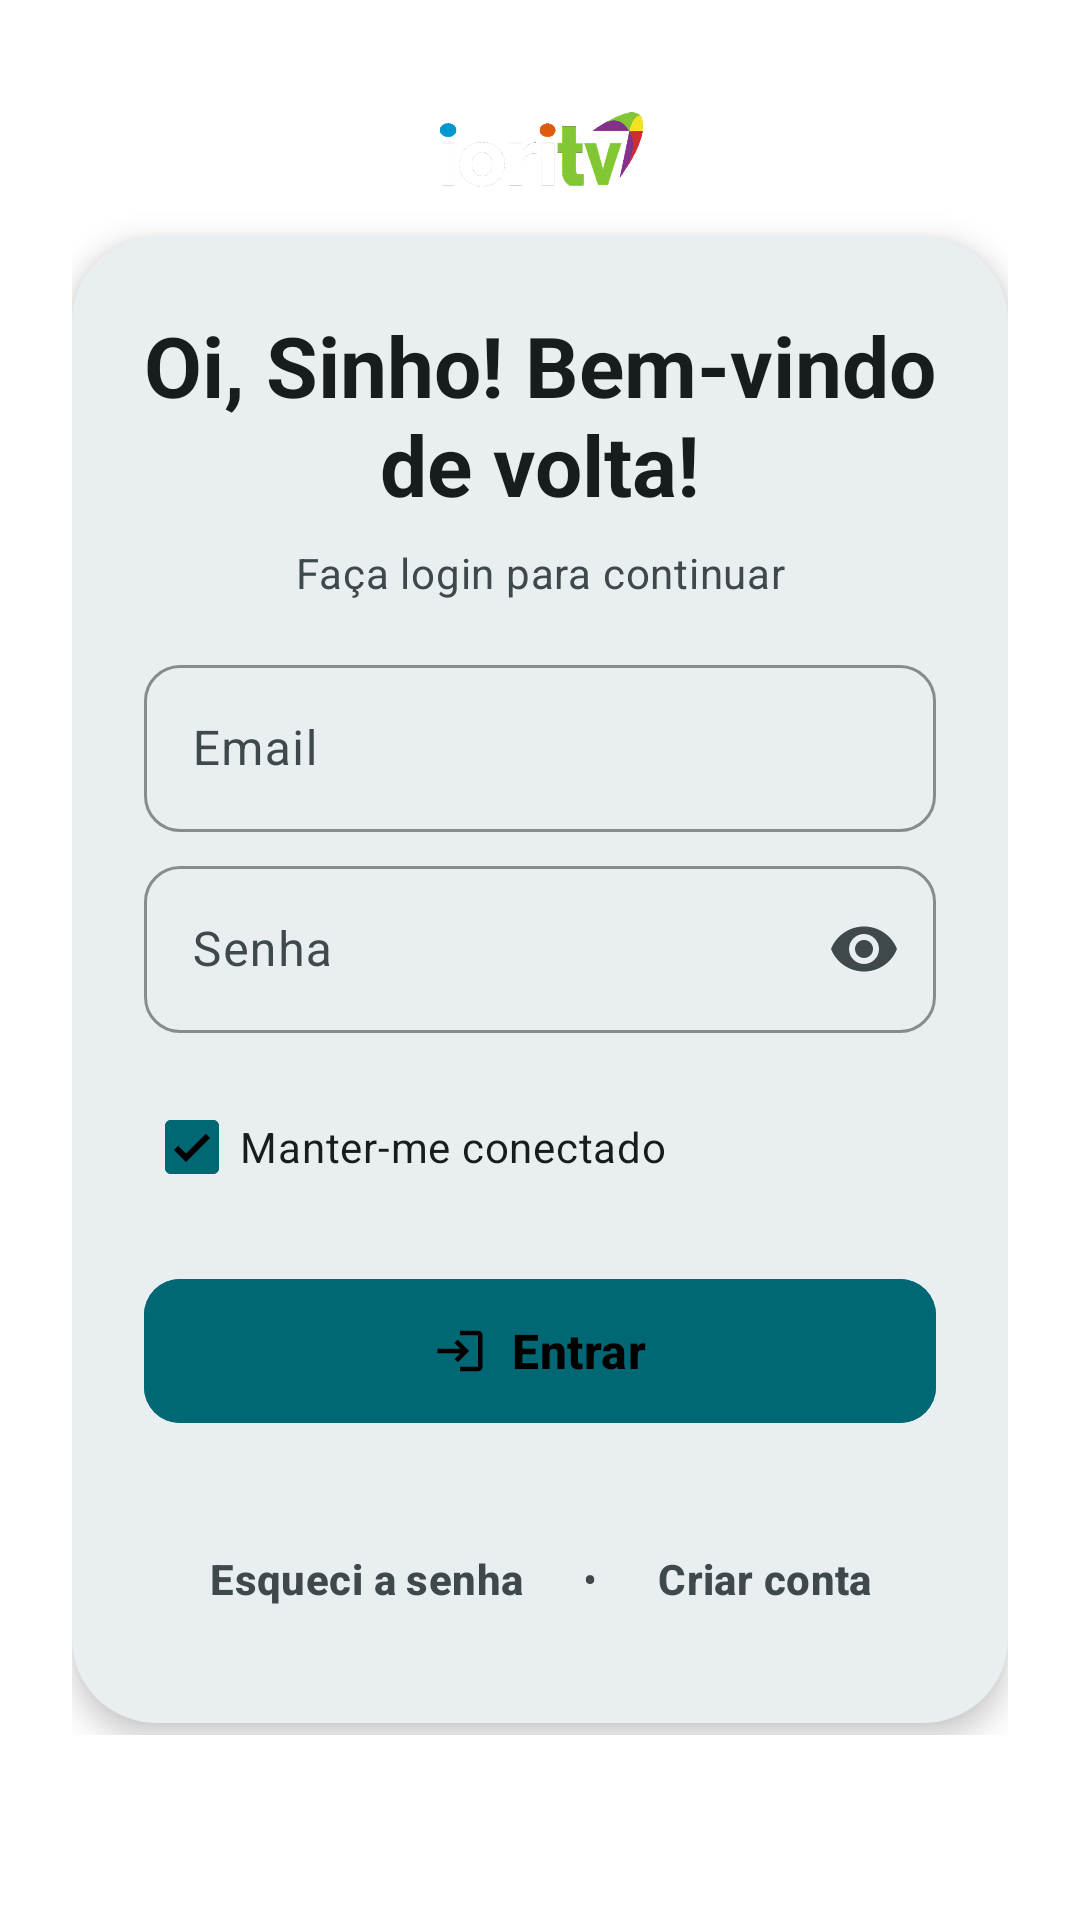

Produce the Android XML layout that renders to this screen, including the resource entries it uses.
<!-- AndroidManifest.xml: activity theme Theme.IORITv.LoginActivity -->
<!-- res/layout/activity_login.xml -->
<?xml version="1.0" encoding="utf-8"?>
<androidx.constraintlayout.widget.ConstraintLayout xmlns:android="http://schemas.android.com/apk/res/android"
    xmlns:app="http://schemas.android.com/apk/res-auto"
    xmlns:tools="http://schemas.android.com/tools"
    android:layout_width="match_parent"
    android:layout_height="match_parent"
    android:background="?android:colorBackground">

    
    <ScrollView
        android:id="@+id/scrollView"
        android:layout_width="0dp"
        android:layout_height="0dp"
        android:fillViewport="true"
        app:layout_constraintBottom_toTopOf="@+id/textView2"
        app:layout_constraintEnd_toEndOf="parent"
        app:layout_constraintStart_toStartOf="parent"
        app:layout_constraintTop_toTopOf="parent">

        
        <androidx.constraintlayout.widget.ConstraintLayout
            android:id="@+id/centerContainer"
            android:layout_width="match_parent"
            android:layout_height="wrap_content"
            android:paddingStart="24dp"
            android:paddingEnd="24dp"
            android:paddingTop="32dp"
            android:paddingBottom="32dp">

            
            <ImageView
                android:id="@+id/logoImageView"
                android:layout_width="@dimen/logo_login_size"
                android:layout_height="wrap_content"
                android:layout_marginBottom="@dimen/spacing_medium"
                android:adjustViewBounds="true"
                android:src="@drawable/logo"
                app:layout_constraintBottom_toTopOf="@+id/cardView"
                app:layout_constraintEnd_toEndOf="parent"
                app:layout_constraintStart_toStartOf="parent"
                app:layout_constraintTop_toTopOf="parent"
                app:layout_constraintVertical_chainStyle="packed" />

            
            <com.google.android.material.card.MaterialCardView
                android:id="@+id/cardView"
                android:layout_width="0dp"
                android:layout_height="wrap_content"
                app:cardCornerRadius="@dimen/shape_extra_large"
                app:cardElevation="@dimen/elevation_level3"
                app:strokeWidth="0dp"
                app:cardBackgroundColor="?attr/colorSurfaceContainer"
                app:layout_constraintBottom_toBottomOf="parent"
                app:layout_constraintEnd_toEndOf="parent"
                app:layout_constraintStart_toStartOf="parent"
                app:layout_constraintTop_toBottomOf="@+id/logoImageView"
                app:layout_constraintVertical_bias="0.0">

        <LinearLayout
            android:layout_width="match_parent"
            android:layout_height="wrap_content"
            android:orientation="vertical"
            android:padding="@dimen/spacing_large">

            
            <TextView
                android:id="@+id/titleTextView"
                android:layout_width="match_parent"
                android:layout_height="wrap_content"
                android:text="Oi, Sinho! Bem-vindo de volta!"
                android:textAlignment="center"
                android:textAppearance="@style/TextAppearance.Material3.HeadlineMedium"
                android:textColor="?attr/colorOnSurface"
                android:layout_marginBottom="8dp"
                android:textStyle="bold" />

            <TextView
                android:layout_width="match_parent"
                android:layout_height="wrap_content"
                android:text="Faça login para continuar"
                android:textAlignment="center"
                android:textAppearance="@style/TextAppearance.Material3.BodyMedium"
                android:textColor="?attr/colorOnSurfaceVariant"
                android:layout_marginBottom="@dimen/spacing_medium" />

            
            <com.google.android.material.textfield.TextInputLayout
                android:id="@+id/emailInputLayout"
                style="@style/Widget.Material3.TextInputLayout.OutlinedBox"
                android:layout_width="match_parent"
                android:layout_height="66dp"
                android:layout_marginBottom="1dp"
                android:hint="Email"
                app:boxCornerRadiusBottomEnd="@dimen/shape_medium"
                app:boxCornerRadiusBottomStart="@dimen/shape_medium"
                app:boxCornerRadiusTopEnd="@dimen/shape_medium"
                app:boxCornerRadiusTopStart="@dimen/shape_medium"
                app:boxStrokeColor="?attr/colorOutline"
                app:boxStrokeWidth="1dp"
                app:boxStrokeWidthFocused="2dp"
                app:errorEnabled="true"
                app:helperTextEnabled="false"
                app:startIconDrawable="@drawable/ic_baseline_email_24"
                app:startIconTint="?attr/colorOnSurfaceVariant">

                <com.google.android.material.textfield.TextInputEditText
                    android:id="@+id/emailEditText"
                    android:layout_width="match_parent"
                    android:layout_height="wrap_content"
                    android:inputType="textEmailAddress"
                    android:textAppearance="@style/TextAppearance.Material3.BodyLarge"
                    android:textColor="?attr/colorOnSurface"
                    android:textColorHint="?attr/colorOnSurfaceVariant" />

            </com.google.android.material.textfield.TextInputLayout>

            
            <com.google.android.material.textfield.TextInputLayout
                android:id="@+id/passwordInputLayout"
                style="@style/Widget.Material3.TextInputLayout.OutlinedBox"
                android:layout_width="match_parent"
                android:layout_height="67dp"
                android:layout_marginBottom="0dp"
                android:hint="Senha"
                app:boxCornerRadiusBottomEnd="@dimen/shape_medium"
                app:boxCornerRadiusBottomStart="@dimen/shape_medium"
                app:boxCornerRadiusTopEnd="@dimen/shape_medium"
                app:boxCornerRadiusTopStart="@dimen/shape_medium"
                app:boxStrokeColor="?attr/colorOutline"
                app:boxStrokeWidth="1dp"
                app:boxStrokeWidthFocused="2dp"
                app:endIconMode="password_toggle"
                app:endIconTint="?attr/colorOnSurfaceVariant"
                app:errorEnabled="true"
                app:helperTextEnabled="false"
                app:startIconDrawable="@drawable/ic_baseline_lock_24"
                app:startIconTint="?attr/colorOnSurfaceVariant">

                <com.google.android.material.textfield.TextInputEditText
                    android:id="@+id/passwordEditText"
                    android:layout_width="match_parent"
                    android:layout_height="wrap_content"
                    android:inputType="textPassword"
                    android:textAppearance="@style/TextAppearance.Material3.BodyLarge"
                    android:textColor="?attr/colorOnSurface"
                    android:textColorHint="?attr/colorOnSurfaceVariant" />

            </com.google.android.material.textfield.TextInputLayout>

            
            <com.google.android.material.checkbox.MaterialCheckBox
                android:id="@+id/keepLoggedInCheckbox"
                android:layout_width="wrap_content"
                android:layout_height="wrap_content"
                android:layout_marginTop="8dp"
                android:layout_marginBottom="16dp"
                android:checked="true"
                android:text="@string/keep_logged_in"
                android:textAppearance="@style/TextAppearance.Material3.BodyMedium"
                android:textColor="?attr/colorOnSurface"
                app:buttonTint="?attr/colorPrimary"
                app:layout_constraintEnd_toEndOf="parent"
                app:layout_constraintStart_toStartOf="parent"
                app:layout_constraintTop_toBottomOf="@id/passwordEditText" />

            
            <com.google.android.material.button.MaterialButton
                android:id="@+id/loginButton"
                style="@style/WhatsAppButton"
                android:layout_width="match_parent"
                android:layout_height="@dimen/button_height_large"
                android:layout_marginBottom="16dp"
                android:text="Entrar"
                android:textSize="16sp"
                android:textStyle="bold"
                android:backgroundTint="?attr/colorPrimary"
                android:textColor="?attr/colorOnPrimary"
                app:cornerRadius="@dimen/shape_medium"
                app:icon="@drawable/ic_baseline_login_24"
                app:iconGravity="textStart"
                app:iconPadding="8dp"
                app:iconTint="?attr/colorOnPrimary" />

            
            <LinearLayout
                android:layout_width="match_parent"
                android:layout_height="wrap_content"
                android:layout_marginTop="8dp"
                android:orientation="horizontal"
                android:gravity="center">

                <com.google.android.material.button.MaterialButton
                    android:id="@+id/forgotPasswordTextView"
                    style="@style/Widget.Material3.Button.TextButton"
                    android:layout_width="wrap_content"
                    android:layout_height="wrap_content"
                    android:text="Esqueci a senha"
                    android:textColor="?attr/colorOnSurfaceVariant"
                    android:textStyle="bold"
                    app:cornerRadius="@dimen/shape_small" />

                <TextView
                    android:layout_width="wrap_content"
                    android:layout_height="wrap_content"
                    android:text="•"
                    android:textColor="?attr/colorOnSurfaceVariant"
                    android:layout_marginHorizontal="8dp" />

                <com.google.android.material.button.MaterialButton
                    android:id="@+id/registerTextView"
                    style="@style/Widget.Material3.Button.TextButton"
                    android:layout_width="wrap_content"
                    android:layout_height="wrap_content"
                    android:text="Criar conta"
                    android:textColor="?attr/colorOnSurfaceVariant"
                    android:textStyle="bold"
                    app:cornerRadius="@dimen/shape_small" />

            </LinearLayout>

            </LinearLayout>

            </com.google.android.material.card.MaterialCardView>

        </androidx.constraintlayout.widget.ConstraintLayout>

    </ScrollView>

    
    <TextView
        android:id="@+id/textView2"
        android:layout_width="0dp"
        android:layout_height="wrap_content"
        android:layout_marginStart="16dp"
        android:layout_marginEnd="16dp"
        android:layout_marginBottom="16dp"
        android:text="elevadorcom® - Todos os direitos reservados - 2025/26 - v5.0"
        android:textAlignment="center"
        android:textAppearance="@style/TextAppearance.IORITv.LabelSmall"
        android:textColor="@color/white"
        android:textSize="10sp"
        app:layout_constraintBottom_toBottomOf="parent"
        app:layout_constraintEnd_toEndOf="parent"
        app:layout_constraintStart_toStartOf="parent" />

</androidx.constraintlayout.widget.ConstraintLayout>
<!-- resources referenced by this layout -->
<resources>
  <color name="white">#FFFFFFFF</color>
  <dimen name="button_height_large">56dp</dimen>
  <dimen name="elevation_level3">6dp</dimen>
  <dimen name="logo_login_size">72dp</dimen>
  <dimen name="shape_extra_large">28dp</dimen>
  <dimen name="shape_medium">12dp</dimen>
  <dimen name="shape_small">8dp</dimen>
  <dimen name="spacing_large">24dp</dimen>
  <dimen name="spacing_medium">16dp</dimen>
  <string name="keep_logged_in">Manter-me conectado</string>
  <color name="md_theme_light_primaryContainer">#9EEFFD</color>
  <color name="md_theme_light_onPrimaryContainer">#004F58</color>
  <color name="md_theme_light_background">#FFFFFF</color>
  <color name="toolbar_color_light">#006874</color>
  <color name="black">#FF000000</color>
  <color name="md_theme_light_secondary">#4A6267</color>
  <color name="md_theme_light_onSecondary">#FFFFFF</color>
  <color name="md_theme_light_secondaryContainer">#CDE7EC</color>
  <color name="md_theme_light_onSecondaryContainer">#334B4F</color>
  <color name="md_theme_light_tertiary">#525E7D</color>
  <color name="md_theme_light_onTertiary">#FFFFFF</color>
  <color name="md_theme_light_tertiaryContainer">#DAE2FF</color>
  <color name="md_theme_light_onTertiaryContainer">#3B4664</color>
  <color name="md_theme_light_error">#BA1A1A</color>
  <color name="md_theme_light_onError">#FFFFFF</color>
  <color name="md_theme_light_errorContainer">#FFDAD6</color>
  <color name="md_theme_light_onErrorContainer">#93000A</color>
  <color name="md_theme_light_outline">#6F797B</color>
  <color name="md_theme_light_outlineVariant">#BFC8CA</color>
  <color name="md_theme_light_surface">#FFFFFF</color>
  <color name="md_theme_light_onSurface">#171D1E</color>
  <color name="md_theme_light_surfaceVariant">#DBE4E6</color>
  <color name="md_theme_light_onSurfaceVariant">#3F484A</color>
  <color name="md_theme_light_inverseSurface">#2B3133</color>
  <color name="md_theme_light_inverseOnSurface">#ECF2F3</color>
  <color name="md_theme_light_inversePrimary">#82D3E0</color>
  <color name="md_theme_light_surfaceContainer">#E9EFF0</color>
  <color name="md_theme_light_surfaceContainerHigh">#E3E9EA</color>
  <color name="md_theme_light_surfaceContainerHighest">#DEE3E5</color>
  <color name="md_theme_light_surfaceContainerLow">#EFF5F6</color>
  <color name="md_theme_light_surfaceContainerLowest">#FFFFFF</color>
  <color name="md_theme_light_surfaceBright">#FFFFFF</color>
  <color name="md_theme_light_surfaceDim">#D5DBDC</color>
  <style name="TextAppearance.IORITv.HeadlineSmall" parent="TextAppearance.Material3.HeadlineSmall">
          <item name="android:textColor">?attr/colorOnSurface</item>
          <item name="android:textSize">24sp</item>
          <item name="android:lineHeight">32sp</item>
          <item name="android:letterSpacing">0.0</item>
      </style>
  <style name="TextAppearance.IORITv.BodyLarge" parent="TextAppearance.Material3.BodyLarge">
          <item name="android:textColor">?attr/colorOnSurface</item>
          <item name="android:textSize">16sp</item>
          <item name="android:lineHeight">24sp</item>
          <item name="android:letterSpacing">0.05</item>
      </style>
  <style name="TextAppearance.IORITv.BodyMedium" parent="TextAppearance.Material3.BodyMedium">
          <item name="android:textColor">?attr/colorOnSurface</item>
          <item name="android:textSize">14sp</item>
          <item name="android:lineHeight">20sp</item>
          <item name="android:letterSpacing">0.025</item>
      </style>
  <style name="TextAppearance.IORITv.BodySmall" parent="TextAppearance.Material3.BodySmall">
          <item name="android:textColor">?attr/colorOnSurfaceVariant</item>
          <item name="android:textSize">12sp</item>
          <item name="android:lineHeight">16sp</item>
          <item name="android:letterSpacing">0.04</item>
      </style>
  <color name="text_input_stroke_light">#6F797B</color>
</resources>
